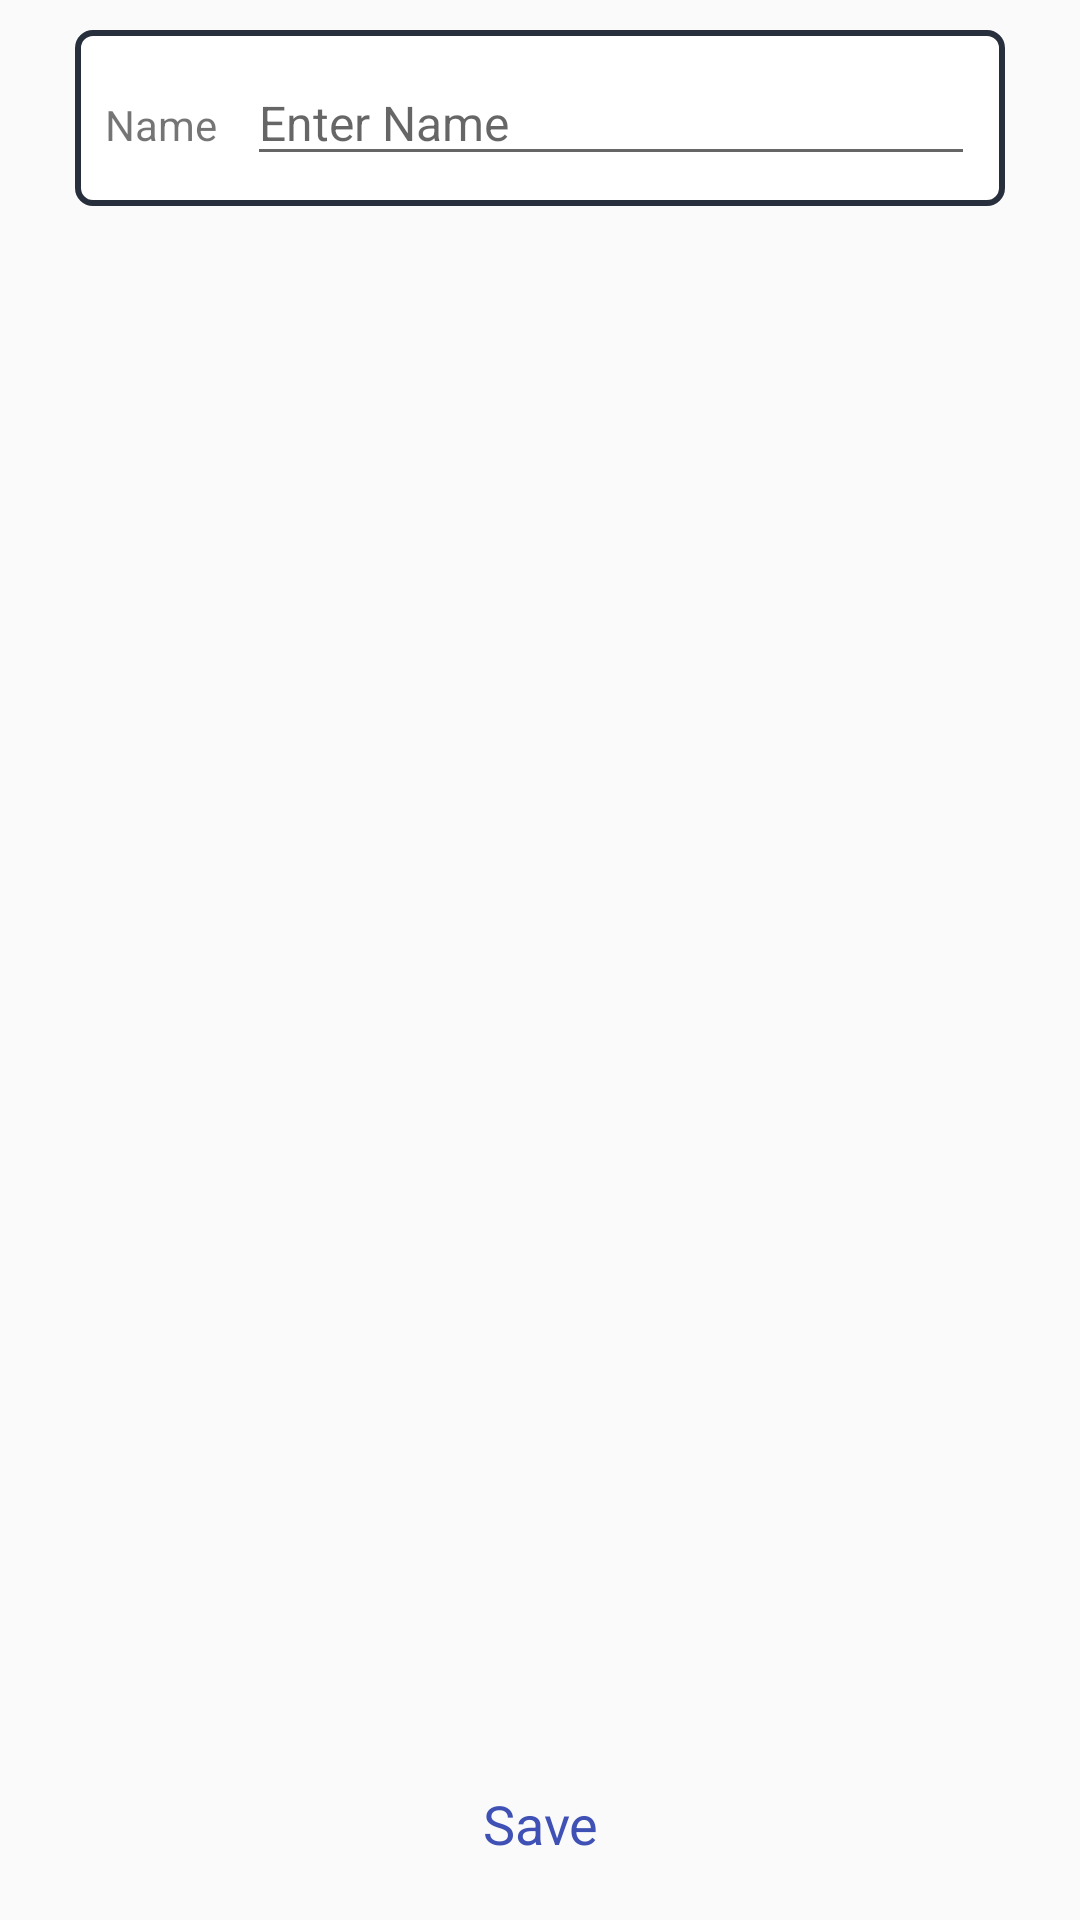

Produce the Android XML layout that renders to this screen, including the resource entries it uses.
<!-- AndroidManifest.xml: application theme AppTheme -->
<!-- res/layout/activity_topic_edit.xml -->
<?xml version="1.0" encoding="utf-8"?>
<RelativeLayout xmlns:android="http://schemas.android.com/apk/res/android"
    xmlns:tools="http://schemas.android.com/tools"
    android:id="@+id/activity_topic_edit"
    android:layout_width="match_parent"
    android:layout_height="match_parent"
    android:paddingBottom="@dimen/activity_vertical_margin"
    android:paddingLeft="@dimen/activity_horizontal_margin"
    android:paddingRight="@dimen/activity_horizontal_margin"
    android:paddingTop="@dimen/activity_vertical_margin"
    tools:context="apps.android.kizema.medconfreminder.secondary.EditTopicActivity">

    <LinearLayout
        android:id="@+id/ll2"
        android:layout_width="match_parent"
        android:orientation="horizontal"
        android:layout_marginLeft="25dp"
        android:layout_marginRight="25dp"
        android:layout_marginBottom="10dp"
        android:layout_marginTop="10dp"
        android:background="@drawable/box"
        android:padding="10dp"
        android:layout_height="wrap_content">

        <TextView
            android:layout_width="wrap_content"
            android:layout_height="wrap_content"
            android:paddingRight="10dp"
            android:text="Name"/>

        <EditText
            android:id="@+id/etName"
            android:layout_width="0dp"
            android:layout_weight="1"
            android:layout_height="wrap_content"
            android:maxLines="1"
            android:hint="Enter Name"
            android:textSize="16sp" />

    </LinearLayout>

    <TextView
        android:id="@+id/tvSave"
        android:layout_alignParentBottom="true"
        android:layout_marginBottom="20dp"
        android:layout_width="match_parent"
        android:layout_height="wrap_content"
        android:gravity="center_horizontal"
        android:textColor="@color/colorPrimary"
        android:textSize="18sp"
        android:text="Save"/>

</RelativeLayout>
<!-- resources referenced by this layout -->
<resources>
  <color name="colorPrimary">#3F51B5</color>
  <dimen name="activity_horizontal_margin">0dp</dimen>
  <dimen name="activity_vertical_margin">0dp</dimen>
  <!-- drawable box (drawable) -->
  <?xml version="1.0" encoding="UTF-8"?>
  <shape xmlns:android="http://schemas.android.com/apk/res/android" android:id="@+id/listview_background_shape">
      <stroke android:width="2dp" android:color="@color/dark_back" />
      <padding android:left="2dp"
          android:top="2dp"
          android:right="2dp"
          android:bottom="2dp" />
      <corners android:radius="5dp" />
      <solid android:color="#ffffffff" />
  </shape>
  <style name="AppTheme" parent="Theme.AppCompat.Light.DarkActionBar">
          
          <item name="colorPrimary">@color/colorPrimary</item>
          <item name="colorPrimaryDark">@color/colorPrimaryDark</item>
          <item name="colorAccent">@color/colorAccent</item>
      </style>
  <color name="dark_back">#282f3c</color>
  <color name="colorPrimaryDark">#303F9F</color>
  <color name="colorAccent">#FF4081</color>
</resources>
